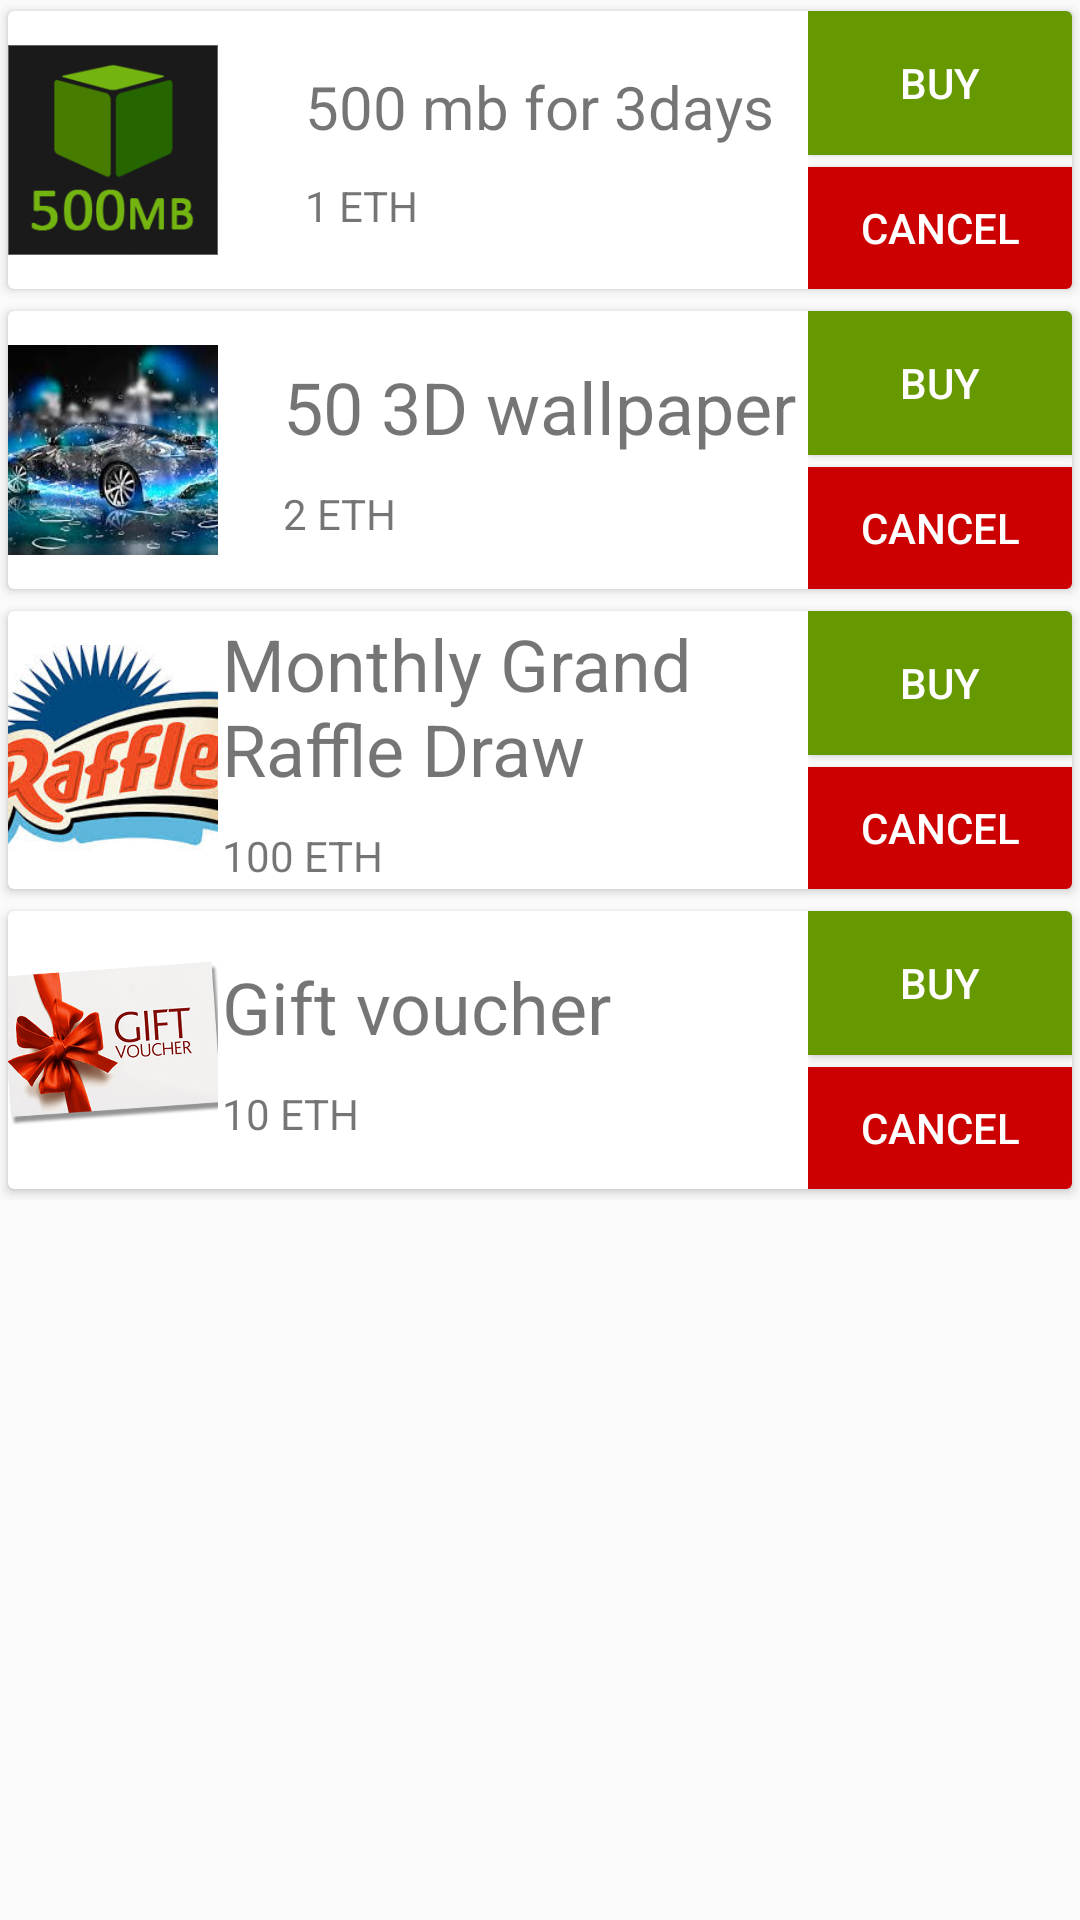

Produce the Android XML layout that renders to this screen, including the resource entries it uses.
<!-- AndroidManifest.xml: application theme AppTheme -->
<!-- res/layout/activity_home.xml -->
<?xml version="1.0" encoding="utf-8"?>
<RelativeLayout xmlns:android="http://schemas.android.com/apk/res/android"
    xmlns:app="http://schemas.android.com/apk/res-auto"
    xmlns:tools="http://schemas.android.com/tools"
    android:layout_width="match_parent"
    android:layout_height="match_parent"
    tools:context="io.left.core.digitalshop.ui.Home.HomeActivity">


    <ScrollView
        android:layout_width="match_parent"
        android:layout_height="match_parent">

        <LinearLayout
            android:layout_width="match_parent"
            android:layout_height="match_parent"
            android:orientation="vertical">


            <android.support.v7.widget.CardView
                android:layout_width="match_parent"
                android:layout_height="100dp"
                app:cardUseCompatPadding="true">


                <ImageView
                    android:layout_width="70dp"
                    android:layout_height="70dp"
                    android:layout_gravity="start|center"
                    android:src="@drawable/ml500mb" />


                <LinearLayout
                    android:layout_width="wrap_content"
                    android:layout_height="wrap_content"
                    android:layout_gravity="center"

                    android:orientation="vertical">

                    <TextView
                        android:layout_width="wrap_content"
                        android:layout_height="wrap_content"
                        android:text="500 mb for 3days"
                        android:textSize="20dp" />

                    <TextView
                        android:layout_width="wrap_content"
                        android:layout_height="wrap_content"
                        android:layout_marginTop="10dp"
                        android:text="1 ETH" />

                </LinearLayout>

                <LinearLayout
                    android:layout_width="wrap_content"
                    android:layout_height="match_parent"
                    android:layout_gravity="end"
                    android:gravity="center"
                    android:orientation="vertical">

                    <Button
                        android:layout_width="wrap_content"
                        android:layout_height="wrap_content"
                        android:background="@android:color/holo_green_dark"
                        android:text="Buy"
                        android:textColor="#fff" />

                    <Button
                        android:layout_width="wrap_content"
                        android:layout_height="wrap_content"
                        android:layout_marginTop="4dp"
                        android:background="@android:color/holo_red_dark"
                        android:text="Cancel"
                        android:textColor="#fff" />

                </LinearLayout>


            </android.support.v7.widget.CardView>


            <android.support.v7.widget.CardView
                android:layout_width="match_parent"
                android:layout_height="100dp"
                app:cardUseCompatPadding="true">


                <ImageView
                    android:layout_width="70dp"
                    android:layout_height="70dp"
                    android:layout_gravity="start|center"
                    android:scaleType="centerCrop"
                    android:src="@drawable/car" />


                <LinearLayout
                    android:layout_width="wrap_content"
                    android:layout_height="wrap_content"
                    android:layout_gravity="center"
                    android:orientation="vertical">


                    <TextView
                        android:layout_width="wrap_content"
                        android:layout_height="wrap_content"
                        android:text="50 3D wallpaper"
                        android:textSize="24dp" />

                    <TextView
                        android:layout_width="wrap_content"
                        android:layout_height="wrap_content"
                        android:layout_marginTop="10dp"
                        android:text="2 ETH" />


                </LinearLayout>

                <LinearLayout
                    android:layout_width="wrap_content"
                    android:layout_height="match_parent"
                    android:layout_gravity="end"
                    android:gravity="center"
                    android:orientation="vertical">

                    <Button
                        android:layout_width="wrap_content"
                        android:layout_height="wrap_content"
                        android:background="@android:color/holo_green_dark"
                        android:text="Buy"
                        android:textColor="#fff" />

                    <Button
                        android:layout_width="wrap_content"
                        android:layout_height="wrap_content"
                        android:layout_marginTop="4dp"
                        android:background="@android:color/holo_red_dark"
                        android:text="Cancel"
                        android:textColor="#fff" />

                </LinearLayout>


            </android.support.v7.widget.CardView>

            <android.support.v7.widget.CardView
                android:layout_width="match_parent"
                android:layout_height="100dp"
                app:cardUseCompatPadding="true">


                <ImageView
                    android:layout_width="70dp"
                    android:layout_height="70dp"
                    android:layout_gravity="start|center"
                    android:scaleType="centerCrop"
                    android:src="@drawable/raffle" />


                <LinearLayout
                    android:layout_width="wrap_content"
                    android:layout_height="wrap_content"
                    android:layout_gravity="center"
                    android:orientation="vertical">


                    <TextView
                        android:layout_width="212dp"
                        android:layout_height="wrap_content"
                        android:text="Monthly Grand Raffle Draw"
                        android:textSize="24dp" />

                    <TextView
                        android:layout_width="wrap_content"
                        android:layout_height="wrap_content"
                        android:layout_marginTop="10dp"
                        android:text="100 ETH" />


                </LinearLayout>

                <LinearLayout
                    android:layout_width="wrap_content"
                    android:layout_height="match_parent"
                    android:layout_gravity="end"
                    android:gravity="center"
                    android:orientation="vertical">

                    <Button
                        android:layout_width="wrap_content"
                        android:layout_height="wrap_content"
                        android:background="@android:color/holo_green_dark"
                        android:text="Buy"
                        android:textColor="#fff" />

                    <Button
                        android:layout_width="wrap_content"
                        android:layout_height="wrap_content"
                        android:layout_marginTop="4dp"
                        android:background="@android:color/holo_red_dark"
                        android:text="Cancel"
                        android:textColor="#fff" />

                </LinearLayout>


            </android.support.v7.widget.CardView>

            <android.support.v7.widget.CardView
                android:layout_width="match_parent"
                android:layout_height="100dp"
                app:cardUseCompatPadding="true">


                <ImageView
                    android:layout_width="70dp"
                    android:layout_height="70dp"
                    android:layout_gravity="start|center"
                    android:scaleType="centerCrop"
                    android:src="@drawable/giftvoucher" />


                <LinearLayout
                    android:layout_width="wrap_content"
                    android:layout_height="wrap_content"
                    android:layout_gravity="center"
                    android:orientation="vertical">


                    <TextView
                        android:layout_width="212dp"
                        android:layout_height="wrap_content"
                        android:text="Gift voucher"
                        android:textSize="24dp" />

                    <TextView
                        android:layout_width="wrap_content"
                        android:layout_height="wrap_content"
                        android:layout_marginTop="10dp"
                        android:text="10 ETH" />


                </LinearLayout>

                <LinearLayout
                    android:layout_width="wrap_content"
                    android:layout_height="match_parent"
                    android:layout_gravity="end"
                    android:gravity="center"
                    android:orientation="vertical">

                    <Button
                        android:layout_width="wrap_content"
                        android:layout_height="wrap_content"
                        android:background="@android:color/holo_green_dark"
                        android:text="Buy"
                        android:textColor="#fff" />

                    <Button
                        android:layout_width="wrap_content"
                        android:layout_height="wrap_content"
                        android:layout_marginTop="4dp"
                        android:background="@android:color/holo_red_dark"
                        android:text="Cancel"
                        android:textColor="#fff" />

                </LinearLayout>


            </android.support.v7.widget.CardView>


        </LinearLayout>

    </ScrollView>

</RelativeLayout>
<!-- resources referenced by this layout -->
<resources>
  <!-- drawable car: jpg bitmap (drawable-v24, 11910 bytes) -->
  <!-- drawable giftvoucher: jpg bitmap (drawable-v24, 40292 bytes) -->
  <!-- drawable ml500mb: png bitmap (drawable-v24, 6985 bytes) -->
  <!-- drawable raffle: jpg bitmap (drawable-v24, 16035 bytes) -->
  <style name="AppTheme" parent="Theme.AppCompat.Light.DarkActionBar">
          
          <item name="colorPrimary">@color/colorPrimary</item>
          <item name="colorPrimaryDark">@color/colorPrimaryDark</item>
          <item name="colorAccent">@color/colorAccent</item>
      </style>
  <color name="colorPrimary">#0097A7</color>
  <color name="colorPrimaryDark">#00838F</color>
  <color name="colorAccent">#FF603D</color>
</resources>
